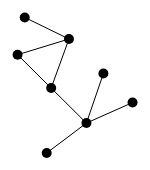
D3 v3 page, settled after 360 driven frames (6 s of simulated time); the page loaded 1 data file(s).


  var width = 500,
      height = 500;
  
  var svg = d3.select('#force')
      .append('svg')
      .attr('width', width)
      .attr('height', height);

  var nodesByName = {};
  function nodeByName(name) {
    return nodesByName[name] || (nodesByName[name] = {name: name});
  }
  
  d3.csv("force-simple.csv", function(links) {

    links.forEach(function(link) {
      link.source = nodeByName(link.source);
      link.target = nodeByName(link.target);
    });

    var nodes = d3.values(nodesByName);
    
    var force = d3.layout.force()
        .size([width, height])
        .nodes(nodes)
        .links(links)
        .charge(-100)
        .linkDistance(50)
        .gravity(0.1)
        .friction(0.9);
    
    var link = svg.selectAll('line')
        .data(links)
        .enter()
        .append('line')
        .style('stroke', '#000000');

    var node = svg
        .selectAll('circle')
        .data(nodes)
        .enter()
        .append('circle')
        .attr('r', 5)
        .style('fill', '#000000')
        .call(force.drag);

    force.on('tick', function() {
      console.log('tick');
      node.attr('cx', function(d) {return d.x;})
          .attr('cy', function(d) {return d.y;});

      link.attr('x1', function(d) {return d.source.x;})
         .attr('y1', function(d) {return d.source.y;})
         .attr('x2', function(d) {return d.target.x;})
         .attr('y2', function(d) {return d.target.y;});
    });

    // run the simulation of the forces
    force.start();
  });
  
  

### data: force-simple.csv
source, target
A1, B2
C3, A1
C3, B2
D4, B2
E5, A1
E5, F6
E5, G7
E5, H8